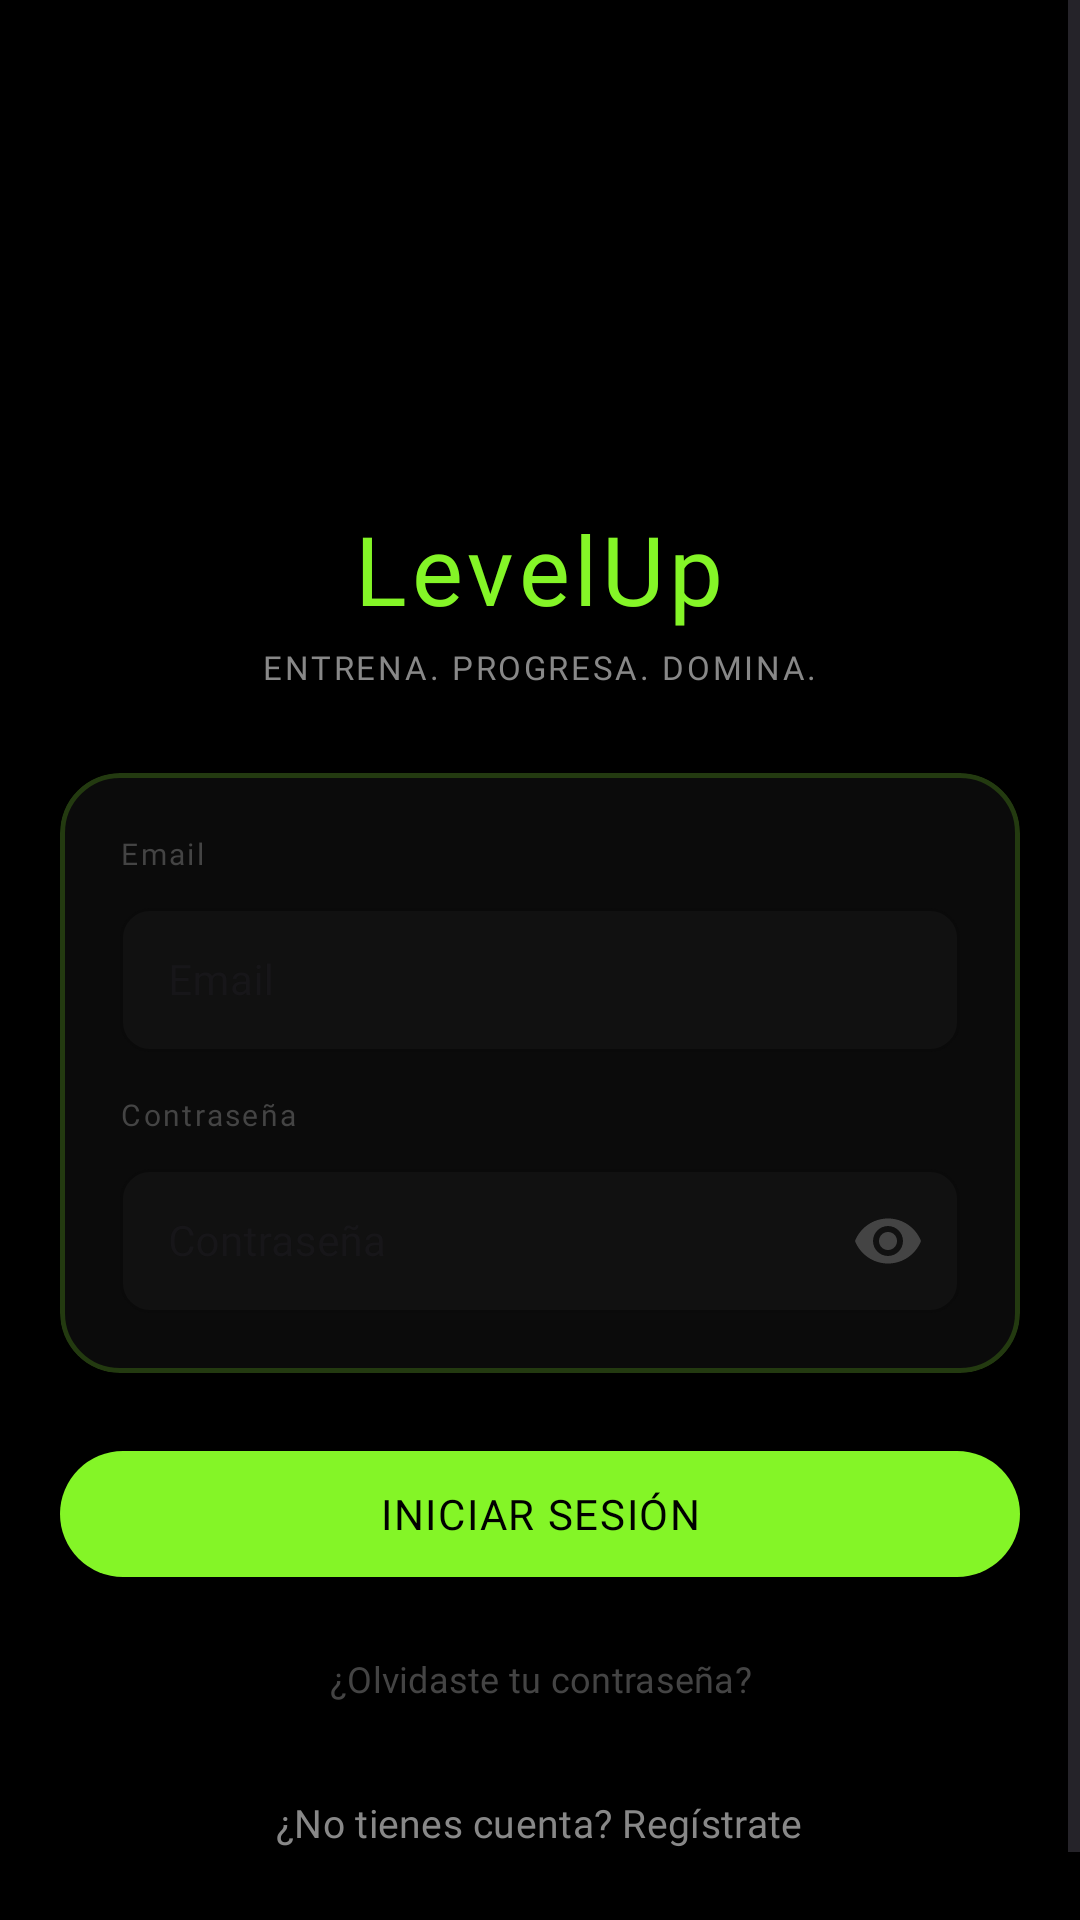

The Android layout XML behind this screen, and the referenced resources:
<!-- AndroidManifest.xml: application theme Theme.LevelUp -->
<!-- res/layout/activity_main.xml -->
<?xml version="1.0" encoding="utf-8"?>
<ScrollView xmlns:android="http://schemas.android.com/apk/res/android"
    xmlns:app="http://schemas.android.com/apk/res-auto"
    android:id="@+id/mainRoot"
    android:layout_width="match_parent"
    android:layout_height="match_parent"
    android:background="@color/black"
    android:fillViewport="true">

    <LinearLayout
        android:orientation="vertical"
        android:layout_width="match_parent"
        android:layout_height="wrap_content"
        android:gravity="center_horizontal"
        android:paddingHorizontal="20dp"
        android:paddingBottom="32dp">

        <ImageView
            android:layout_width="120dp"
            android:layout_height="120dp"
            android:layout_marginTop="40dp"
            android:src="@drawable/levelup_logo"
            android:scaleType="fitCenter" />

        <TextView
            android:layout_width="wrap_content"
            android:layout_height="wrap_content"
            android:layout_marginTop="8dp"
            android:text="LevelUp"
            android:textColor="@color/green"
            android:textSize="32sp"
            android:fontFamily="@font/bebas_neue"
            android:letterSpacing="0.05" />

        
        <TextView
            android:layout_width="wrap_content"
            android:layout_height="wrap_content"
            android:layout_marginTop="4dp"
            android:text="ENTRENA. PROGRESA. DOMINA."
            android:textColor="@color/text_secondary"
            android:textSize="11sp"
            android:fontFamily="@font/barlow_bold"
            android:letterSpacing="0.08" />

        
        <com.google.android.material.card.MaterialCardView
            android:layout_width="match_parent"
            android:layout_height="wrap_content"
            android:layout_marginTop="28dp"
            app:cardBackgroundColor="@color/surface"
            app:cardCornerRadius="20dp"
            app:cardElevation="0dp"
            app:strokeColor="#3384F527"
            app:strokeWidth="1.5dp">

            <LinearLayout
                android:orientation="vertical"
                android:padding="20dp"
                android:layout_width="match_parent"
                android:layout_height="wrap_content">

                <TextView
                    android:text="Email"
                    android:textColor="@color/text_muted"
                    android:textSize="10sp"
                    android:fontFamily="@font/barlow_bold"
                    android:letterSpacing="0.08"
                    android:layout_marginBottom="6dp"
                    android:layout_width="wrap_content"
                    android:layout_height="wrap_content" />

                <com.google.android.material.textfield.TextInputLayout
                    android:id="@+id/emailInputLayout"
                    android:layout_width="match_parent"
                    android:layout_height="wrap_content"
                    android:layout_marginBottom="14dp"
                    app:boxBackgroundColor="@color/surface_2"
                    app:boxStrokeColor="#3384F527"
                    app:boxStrokeWidth="1dp"
                    app:boxStrokeWidthFocused="1.5dp"
                    app:boxCornerRadiusTopStart="10dp"
                    app:boxCornerRadiusTopEnd="10dp"
                    app:boxCornerRadiusBottomStart="10dp"
                    app:boxCornerRadiusBottomEnd="10dp"
                    app:hintTextColor="@color/text_secondary"
                    style="@style/Widget.MaterialComponents.TextInputLayout.OutlinedBox">

                    <com.google.android.material.textfield.TextInputEditText
                        android:id="@+id/emailEditText"
                        android:layout_width="match_parent"
                        android:layout_height="48dp"
                        android:hint="Email"
                        android:inputType="textEmailAddress"
                        android:textColor="@color/text_primary"
                        android:textColorHint="@color/text_secondary"
                        android:textSize="14sp"
                        android:fontFamily="@font/barlow" />
                </com.google.android.material.textfield.TextInputLayout>

                <TextView
                    android:text="Contraseña"
                    android:textColor="@color/text_muted"
                    android:textSize="10sp"
                    android:fontFamily="@font/barlow_bold"
                    android:letterSpacing="0.08"
                    android:layout_marginBottom="6dp"
                    android:layout_width="wrap_content"
                    android:layout_height="wrap_content" />

                <com.google.android.material.textfield.TextInputLayout
                    android:id="@+id/passwordInputLayout"
                    android:layout_width="match_parent"
                    android:layout_height="wrap_content"
                    app:boxBackgroundColor="@color/surface_2"
                    app:boxStrokeColor="#3384F527"
                    app:boxStrokeWidth="1dp"
                    app:boxStrokeWidthFocused="1.5dp"
                    app:boxCornerRadiusTopStart="10dp"
                    app:boxCornerRadiusTopEnd="10dp"
                    app:boxCornerRadiusBottomStart="10dp"
                    app:boxCornerRadiusBottomEnd="10dp"
                    app:hintTextColor="@color/text_secondary"
                    app:passwordToggleEnabled="true"
                    app:passwordToggleTint="@color/text_muted"
                    style="@style/Widget.MaterialComponents.TextInputLayout.OutlinedBox">

                    <com.google.android.material.textfield.TextInputEditText
                        android:id="@+id/passwordEditText"
                        android:layout_width="match_parent"
                        android:layout_height="48dp"
                        android:hint="Contraseña"
                        android:inputType="textPassword"
                        android:textColor="@color/text_primary"
                        android:textColorHint="@color/text_secondary"
                        android:textSize="14sp"
                        android:fontFamily="@font/barlow" />
                </com.google.android.material.textfield.TextInputLayout>

            </LinearLayout>
        </com.google.android.material.card.MaterialCardView>

        
        <com.google.android.material.button.MaterialButton
            android:id="@+id/loginButton"
            android:layout_width="match_parent"
            android:layout_height="54dp"
            android:layout_marginTop="20dp"
            android:text="Iniciar sesión"
            android:textColor="@color/black"
            android:textSize="14sp"
            android:fontFamily="@font/barlow_bold"
            android:letterSpacing="0.04"
            android:textAllCaps="true"
            app:backgroundTint="@color/green"
            app:cornerRadius="@dimen/radius_pill" />

        
        <com.google.android.material.button.MaterialButton
            android:id="@+id/forgotPassword"
            style="@style/Widget.Material3.Button.TextButton"
            android:layout_width="wrap_content"
            android:layout_height="wrap_content"
            android:layout_marginTop="4dp"
            android:text="¿Olvidaste tu contraseña?"
            android:textColor="@color/text_muted"
            android:textSize="12sp"
            android:fontFamily="@font/barlow" />

        
        <com.google.android.material.button.MaterialButton
            android:id="@+id/registerButton"
            style="@style/Widget.Material3.Button.TextButton"
            android:layout_width="wrap_content"
            android:layout_height="wrap_content"
            android:text="¿No tienes cuenta? Regístrate"
            android:textColor="@color/text_secondary"
            android:textSize="13sp"
            android:fontFamily="@font/barlow" />

    </LinearLayout>
</ScrollView>
<!-- resources referenced by this layout -->
<resources>
  <color name="black">#000000</color>
  <color name="green">#84F527</color>
  <color name="surface">#0B0B0B</color>
  <color name="surface_2">#111111</color>
  <color name="text_muted">#444444</color>
  <color name="text_primary">#FFFFFF</color>
  <color name="text_secondary">#888888</color>
  <dimen name="radius_pill">999dp</dimen>
  <style name="Theme.LevelUp" parent="Base.Theme.LevelUp" />
  <style name="Base.Theme.LevelUp" parent="Theme.Material3.DayNight.NoActionBar">
          
          <item name="colorPrimary">@color/green</item>
          <item name="colorOnPrimary">@color/black</item>
          <item name="colorSecondary">@color/green_mid</item>
          <item name="colorOnSecondary">@color/white</item>
          <item name="android:windowBackground">@color/black</item>
          <item name="android:statusBarColor">@color/black</item>
          <item name="android:navigationBarColor">@color/surface</item>
          
          
          <item name="android:windowActivityTransitions">true</item>
          <item name="android:windowEnterTransition">@transition/slide_in_right</item>
          <item name="android:windowExitTransition">@transition/slide_out_left</item>
          <item name="android:windowReturnTransition">@transition/slide_in_left</item>
          <item name="android:windowReenterTransition">@transition/slide_out_right</item>
  
          
          <item name="materialButtonStyle">@style/Widget.LevelUp.Button</item>
      </style>
  <color name="green_mid">#4084F527</color>
  <color name="white">#FFFFFF</color>
  <style name="Widget.LevelUp.Button" parent="Widget.MaterialComponents.Button">
          <item name="cornerRadius">@dimen/radius_pill</item>
      </style>
</resources>
